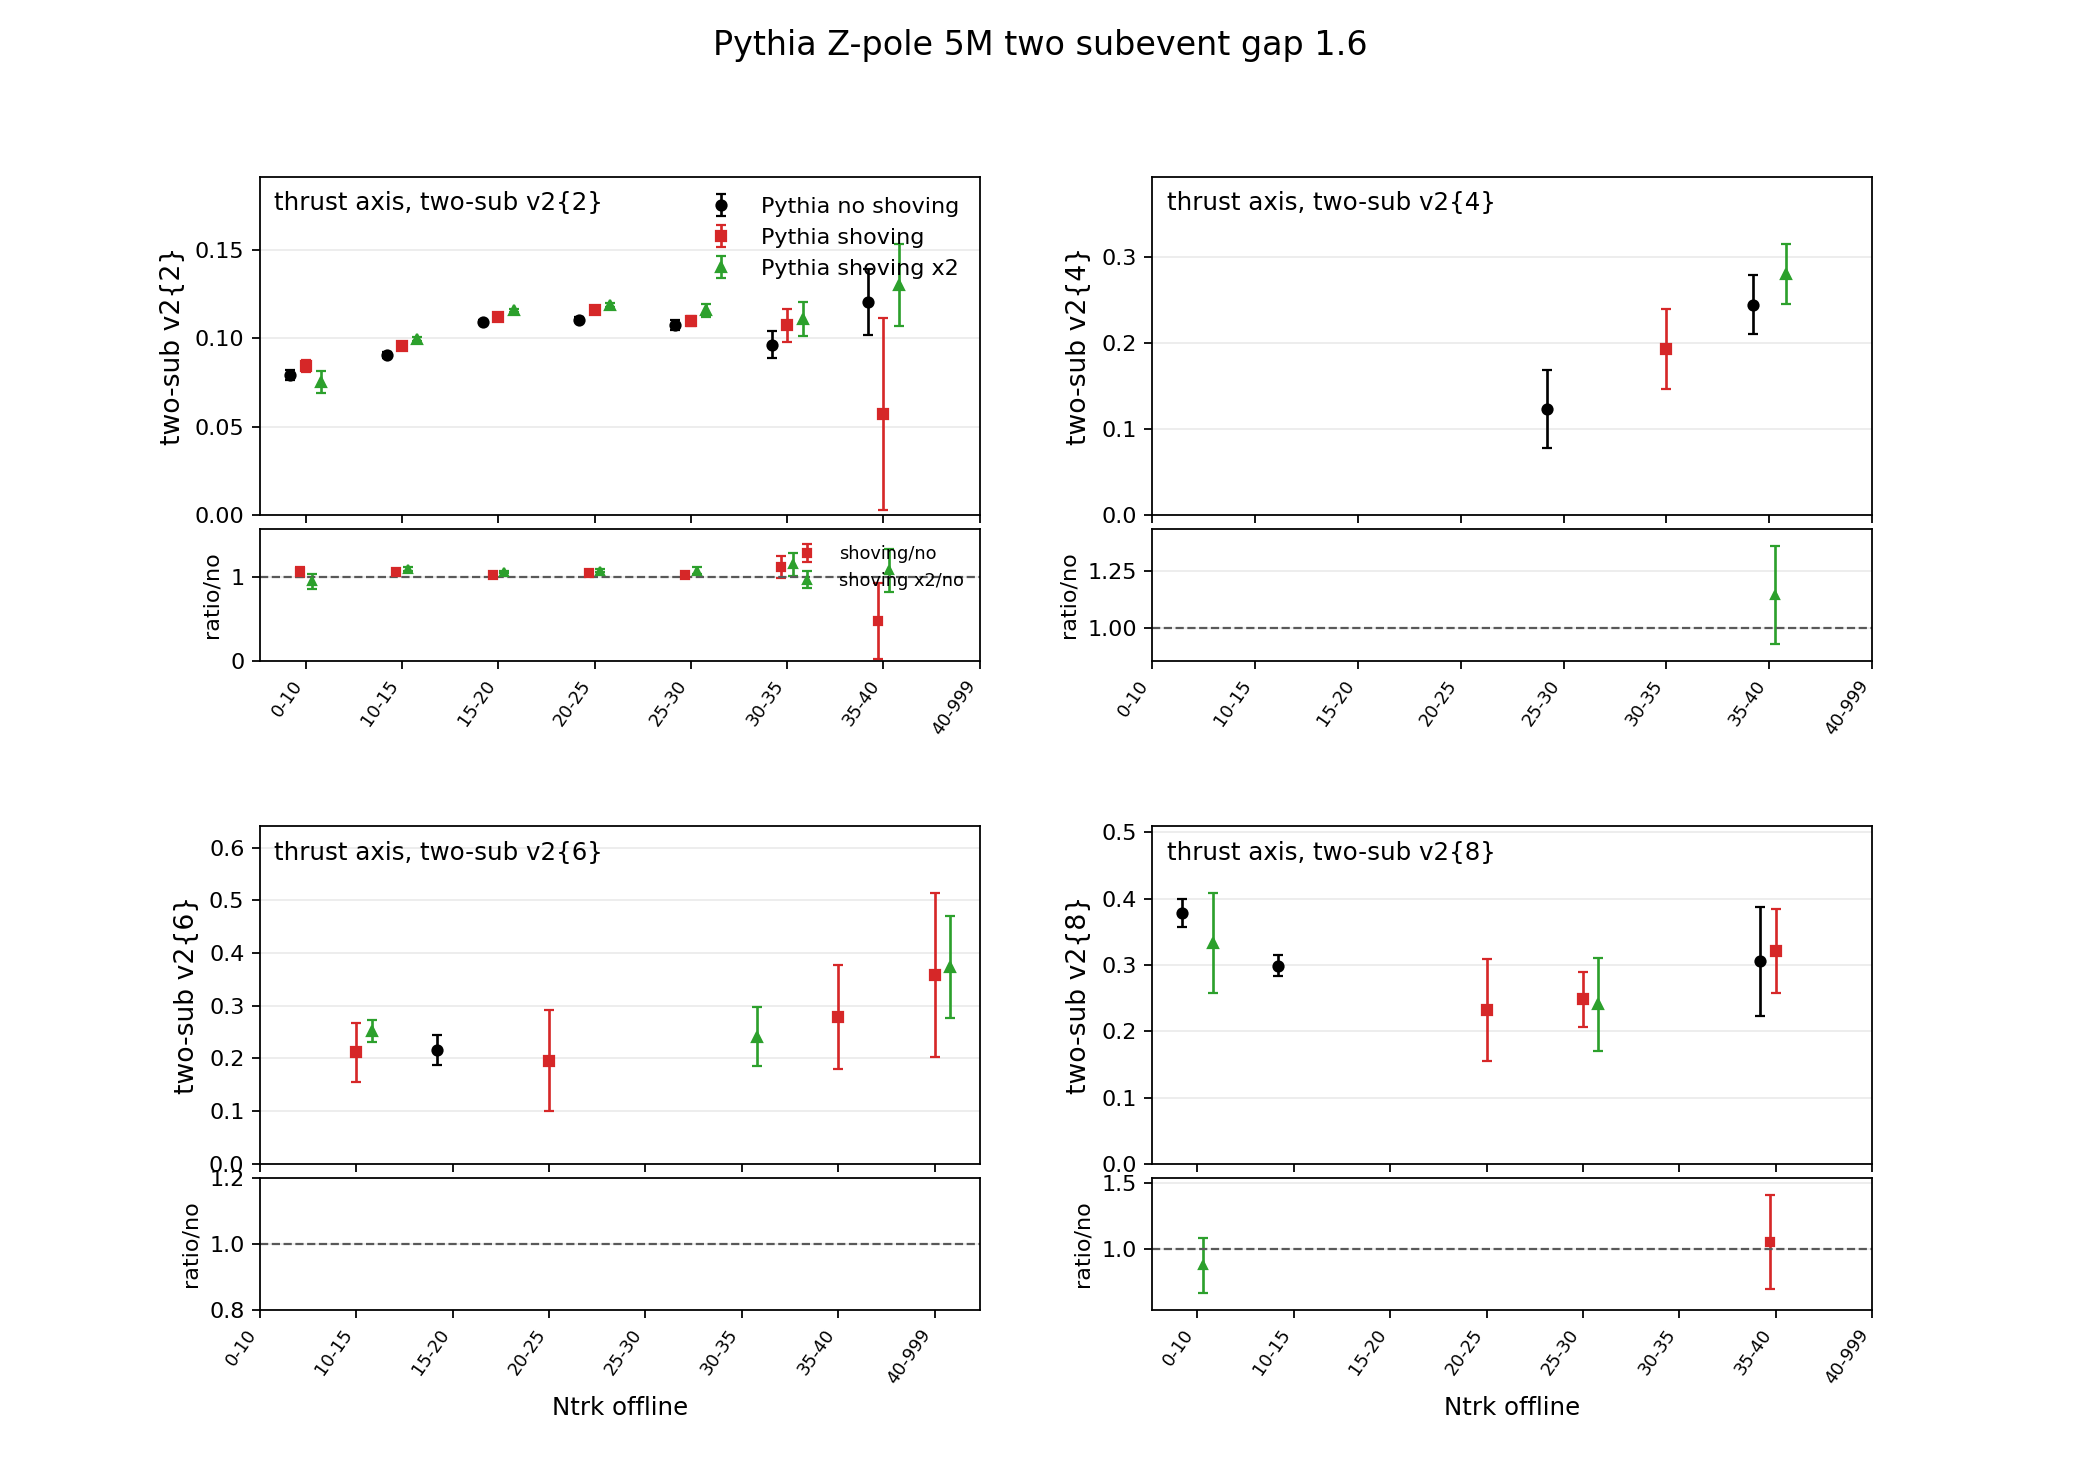

Data behind this chart, as committed beside it:
axis, multiplicity_bin, quantity, noshoving, noshoving_err, shoving, shoving_err, shoving2x, shoving2x_err, shoving_over_noshoving, shoving_over_noshoving_err, shoving2x_over_noshoving, shoving2x_over_noshoving_err
thrust, 0_10, hV2TwoSub_2, 0.07932, 0.002961, 0.08424, 0.00337, 0.07507, 0.006297, 1.062, 0.05811, 0.9464, 0.0869
thrust, 10_15, hV2TwoSub_2, 0.0906, 0.001528, 0.0957, 0.001232, 0.09943, 0.00112, 1.056, 0.02241, 1.098, 0.02226
thrust, 15_20, hV2TwoSub_2, 0.1095, 0.0009568, 0.1121, 0.001137, 0.1159, 0.0009488, 1.024, 0.01371, 1.059, 0.01268
thrust, 20_25, hV2TwoSub_2, 0.1105, 0.001451, 0.1158, 0.001658, 0.1187, 0.001155, 1.048, 0.02036, 1.074, 0.01756
thrust, 25_30, hV2TwoSub_2, 0.1076, 0.002716, 0.11, 0.00294, 0.1157, 0.003662, 1.022, 0.03758, 1.076, 0.04355
thrust, 30_35, hV2TwoSub_2, 0.09635, 0.007718, 0.1074, 0.009354, 0.1108, 0.009658, 1.115, 0.1319, 1.15, 0.1361
thrust, 35_40, hV2TwoSub_2, 0.1205, 0.01856, 0.05706, 0.05415, 0.13, 0.02326, 0.4736, 0.4553, 1.079, 0.2547
thrust, 40_999, hV2TwoSub_2, 0, 0, 0, 0, 0, 0, 0, 0, 0, 0
thrust, 0_10, hV2TwoSub_4, 0, 0, 0, 0, 0, 0, 0, 0, 0, 0
thrust, 10_15, hV2TwoSub_4, 0, 0, 0, 0, 0, 0, 0, 0, 0, 0
thrust, 15_20, hV2TwoSub_4, 0, 0, 0, 0, 0, 0, 0, 0, 0, 0
thrust, 20_25, hV2TwoSub_4, 0, 0, 0, 0, 0, 0, 0, 0, 0, 0
thrust, 25_30, hV2TwoSub_4, 0.1231, 0.04511, 0, 0, 0, 0, 0, 0, 0, 0
thrust, 30_35, hV2TwoSub_4, 0, 0, 0.1928, 0.04677, 0, 0, 0, 0, 0, 0
thrust, 35_40, hV2TwoSub_4, 0.2445, 0.03441, 0, 0, 0.2801, 0.03469, 0, 0, 1.146, 0.2148
thrust, 40_999, hV2TwoSub_4, 0, 0, 0, 0, 0, 0, 0, 0, 0, 0
thrust, 0_10, hV2TwoSub_6, 0, 0, 0, 0, 0, 0, 0, 0, 0, 0
thrust, 10_15, hV2TwoSub_6, 0, 0, 0.2113, 0.05625, 0.2521, 0.02156, 0, 0, 0, 0
thrust, 15_20, hV2TwoSub_6, 0.2164, 0.02803, 0, 0, 0, 0, 0, 0, 0, 0
thrust, 20_25, hV2TwoSub_6, 0, 0, 0.1959, 0.09616, 0, 0, 0, 0, 0, 0
thrust, 25_30, hV2TwoSub_6, 0, 0, 0, 0, 0, 0, 0, 0, 0, 0
thrust, 30_35, hV2TwoSub_6, 0, 0, 0, 0, 0.2415, 0.05668, 0, 0, 0, 0
thrust, 35_40, hV2TwoSub_6, 0, 0, 0.278, 0.09883, 0, 0, 0, 0, 0, 0
thrust, 40_999, hV2TwoSub_6, 0, 0, 0.3581, 0.1552, 0.3739, 0.09632, 0, 0, 0, 0
thrust, 0_10, hV2TwoSub_8, 0.3785, 0.02157, 0, 0, 0.3325, 0.0754, 0, 0, 0.8785, 0.2054
thrust, 10_15, hV2TwoSub_8, 0.299, 0.01597, 0, 0, 0, 0, 0, 0, 0, 0
thrust, 15_20, hV2TwoSub_8, 0, 0, 0, 0, 0, 0, 0, 0, 0, 0
thrust, 20_25, hV2TwoSub_8, 0, 0, 0.2323, 0.07653, 0, 0, 0, 0, 0, 0
thrust, 25_30, hV2TwoSub_8, 0, 0, 0.2479, 0.04121, 0.2404, 0.06991, 0, 0, 0, 0
thrust, 30_35, hV2TwoSub_8, 0, 0, 0, 0, 0, 0, 0, 0, 0, 0
thrust, 35_40, hV2TwoSub_8, 0.3053, 0.082, 0.3214, 0.06341, 0, 0, 1.053, 0.3509, 0, 0
thrust, 40_999, hV2TwoSub_8, 0, 0, 0, 0, 0, 0, 0, 0, 0, 0
